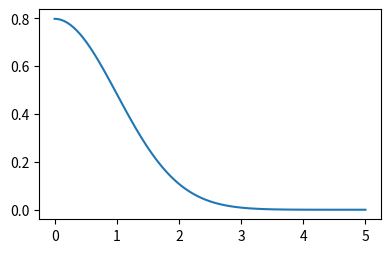

The script that saved this image: (Note: this script raises an exception after producing the figure.)
import math
import numpy as np
import matplotlib.pyplot as plt

def p_func (r, d):
    surface = sphere(d)
    denominator = (2*math.pi)**(d/2)
    const = math.e**(-r*r/2)
    return surface*r**(d-1)*const/denominator

def sphere (d):
    if d%2 == 1:
        return 2**((d+1)/2)*math.pi**((d-1)/2)/doublefactorial(d-2)
    else:
        return 2*math.pi**(d/2)/math.factorial(d/2-1)

def doublefactorial (n):
    if n <= 0:
        return 1
    else:
        return n*doublefactorial(n-2)

def get_y (x, d):
    tmp = []
    for i in x:
        tmp.append(p_func(i, d))
    return np.array(tmp)

plt.figure(figsize=(15, 6))

x = np.linspace(0, 5, num=100)

# plot p(r|d) for d = 1, 2, 5, 10, 20

y = get_y(x, 1)

plt.subplot(231)
plt.plot(x, y)

y = get_y(x, 2)
plt.plot(x, y)

y = get_y(x, 5)
plt.plot(x, y)

y = get_y(x, 10)
plt.plot(x, y)

y = get_y(x, 20)
plt.plot(x, y)

# plot p(r*|d) for d = 1, 2, 5, 10, 20
points = [1, 2, 5, 10, 20]
x = np.array(points)
tmp = []
for i in x:
    tmp.append(p_func(math.sqrt(i-1), i))
y = np.array(tmp)
print (y)
plt.subplot(232)
plt.plot(x, y)

plt.show()
